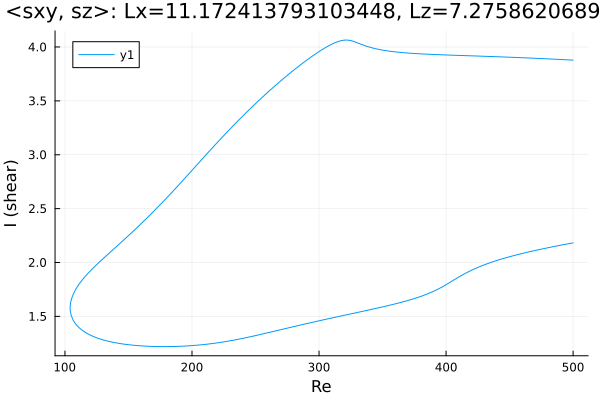

Values plotted in this chart, from the file beside it:
Re, shear
500.0, 3.878
499, 3.879
497.5, 3.879
496.1, 3.88
494.7, 3.881
493.3, 3.882
491.9, 3.883
490.5, 3.884
489.1, 3.885
487.6, 3.885
486.2, 3.886
484.8, 3.887
483.4, 3.888
482, 3.889
480.6, 3.89
479.2, 3.89
477.7, 3.891
476.3, 3.892
474.9, 3.893
473.5, 3.893
472.1, 3.894
470.7, 3.895
469.3, 3.896
467.8, 3.896
466.4, 3.897
465, 3.898
463.6, 3.899
462.2, 3.899
460.8, 3.9
459.4, 3.901
457.9, 3.901
456.5, 3.902
455.1, 3.903
453.7, 3.903
452.3, 3.904
450.9, 3.905
449.5, 3.905
448, 3.906
446.6, 3.907
445.2, 3.907
443.8, 3.908
442.4, 3.909
441, 3.909
439.6, 3.91
438.1, 3.91
436.7, 3.911
435.3, 3.912
433.9, 3.912
432.5, 3.913
431.1, 3.913
429.7, 3.914
428.2, 3.915
426.8, 3.915
425.4, 3.916
424, 3.916
422.6, 3.917
421.2, 3.917
419.8, 3.918
418.3, 3.919
416.9, 3.919
... 562 more rows
